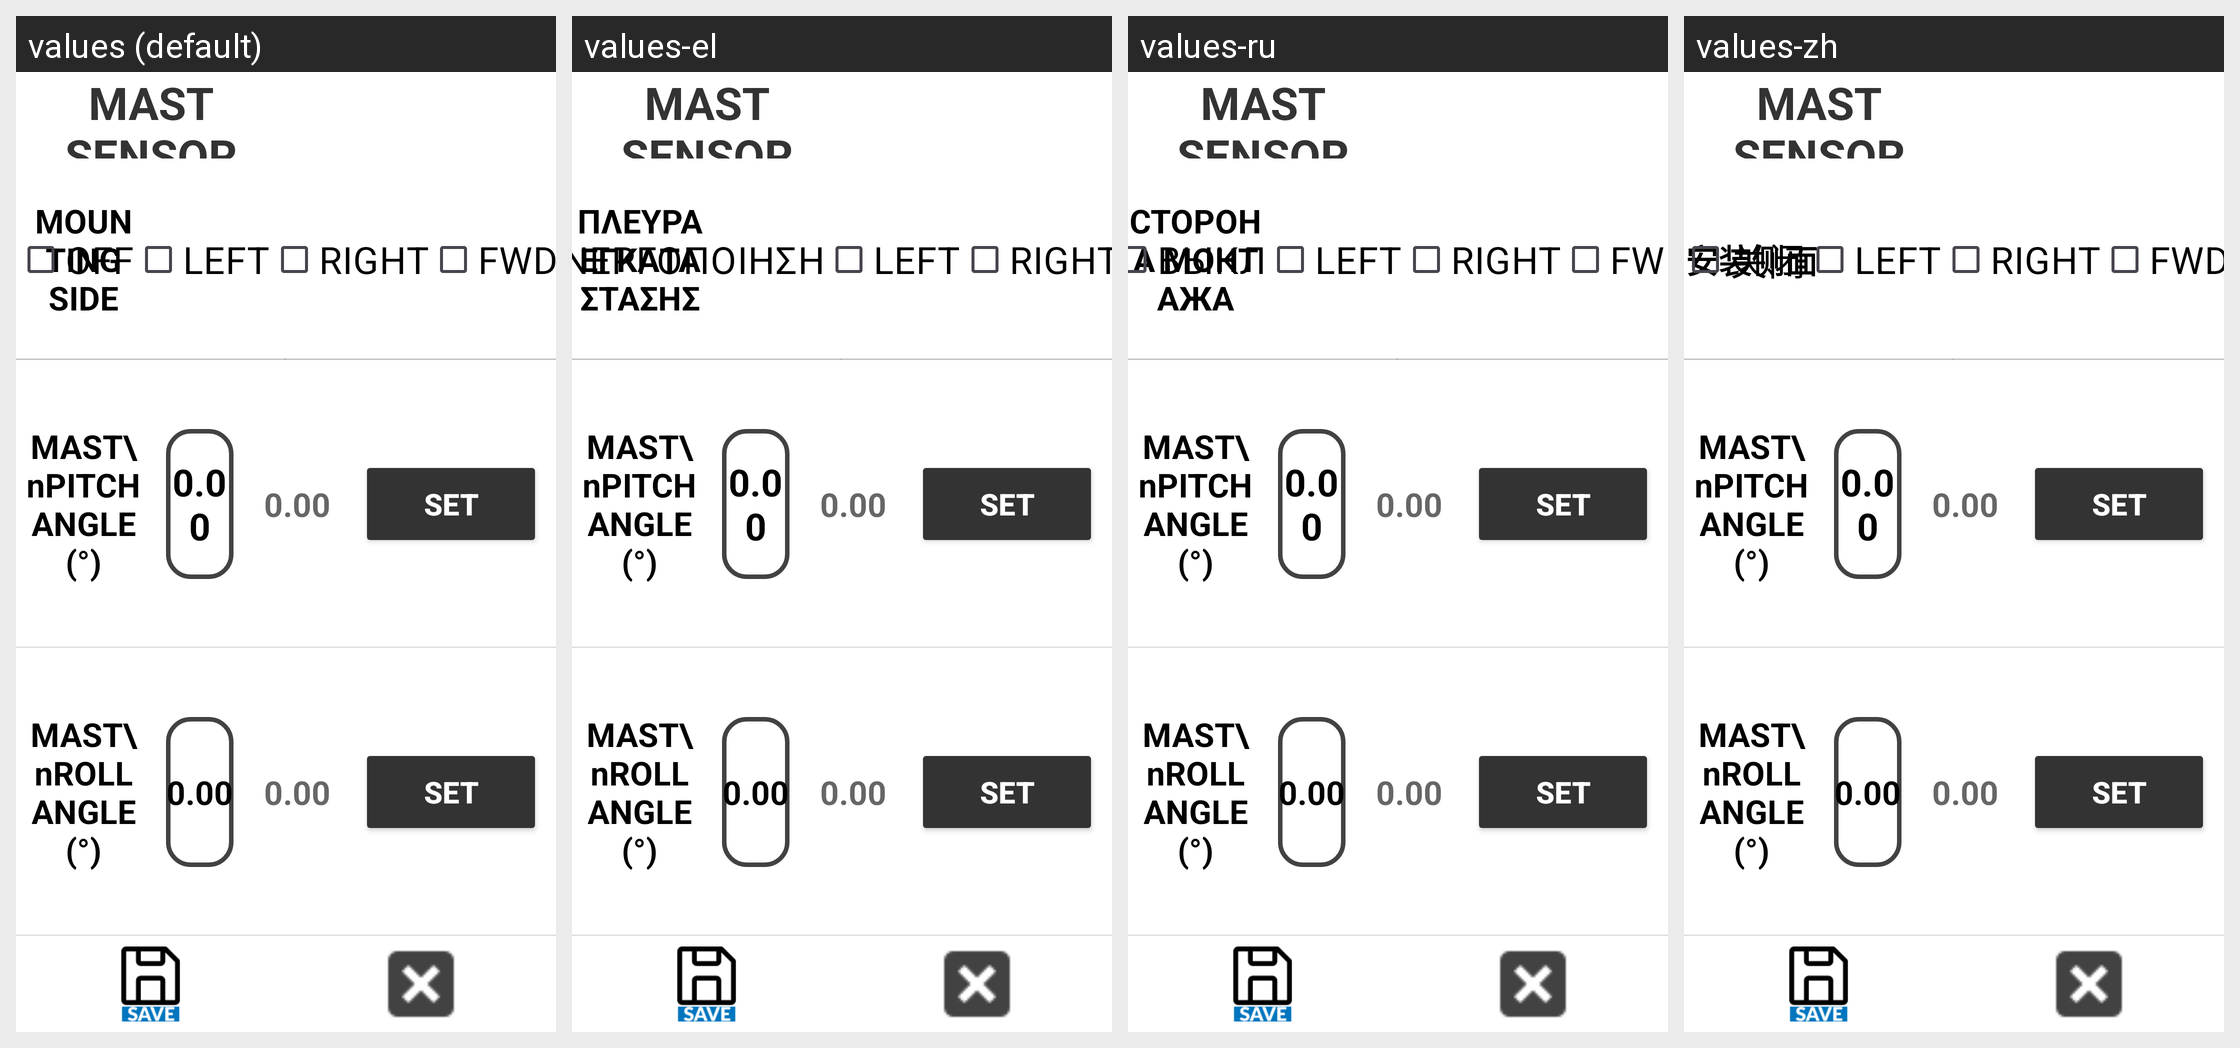

Here is an Android app screen in its default locale and in the app's own translations. Write out the translated-string differences for the strings that appear on this screen.
Android screen res/layout/activity_tool_sensor.xml rendered under 4 locales, left to right: values (default), values-el, values-ru, values-zh. Device: Nexus 5 (rendered at 1080×1920; each locale shown at half size, 540×960, under a caption strip naming it); theme Theme.Stx_dig.
Other locales in the repository, not shown: values-cs, values-da, values-de, values-en, values-es, values-fi, values-fr, values-is, values-it, values-ja, values-ko, values-nl-rNL, values-no, values-pt, values-ro-rRO, values-sv.
Strings drawn on this screen, with the default value and each locale's value (text and hints the layout hard-codes, and strings that could not be matched under every locale, appear in the picture but are not listed):

mounting_side
  values: MOUNTING SIDE
  values-el: ΠΛΕΥΡΑ ΕΓΚΑΤΑΣΤΑΣΗΣ
  values-ru: СТОРОНА МОНТАЖА
  values-zh: 安装侧面

off
  values: OFF
  values-el: ΑΠΕΝΕΡΓΟΠΟΙΗΣΗ
  values-ru: ВЫКЛ
  values-zh: 关闭
